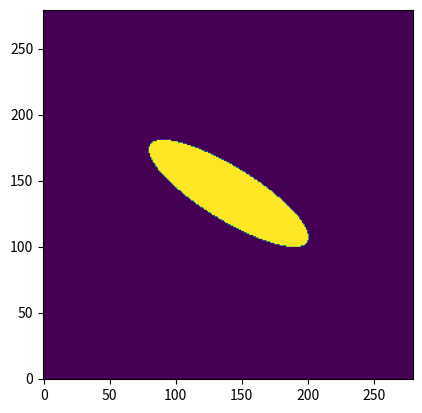

The matplotlib source for this figure:
import numpy as np
import matplotlib.pyplot as plt

def ellipse(x, y, h, k, a, b, A):
    r = (((x - h) * np.cos(A) + (y - k) * np.sin(A)) ** 2 / a ** 2) + (((x - h) * np.sin(A) - (y - k) * np.cos(A)) ** 2 / b ** 2)
    return r

x = np.arange(0,280,1)
y = np.arange(0,280,1)

xv, yv = np.meshgrid(x, y)

r = ellipse(xv, yv, 140, 140, 20, 70, 45)

r[r<=1.0] = 1
r[r>1.0] = 0

plt.imshow(r, origin = 'lower')
plt.savefig('ellipse_test.png')